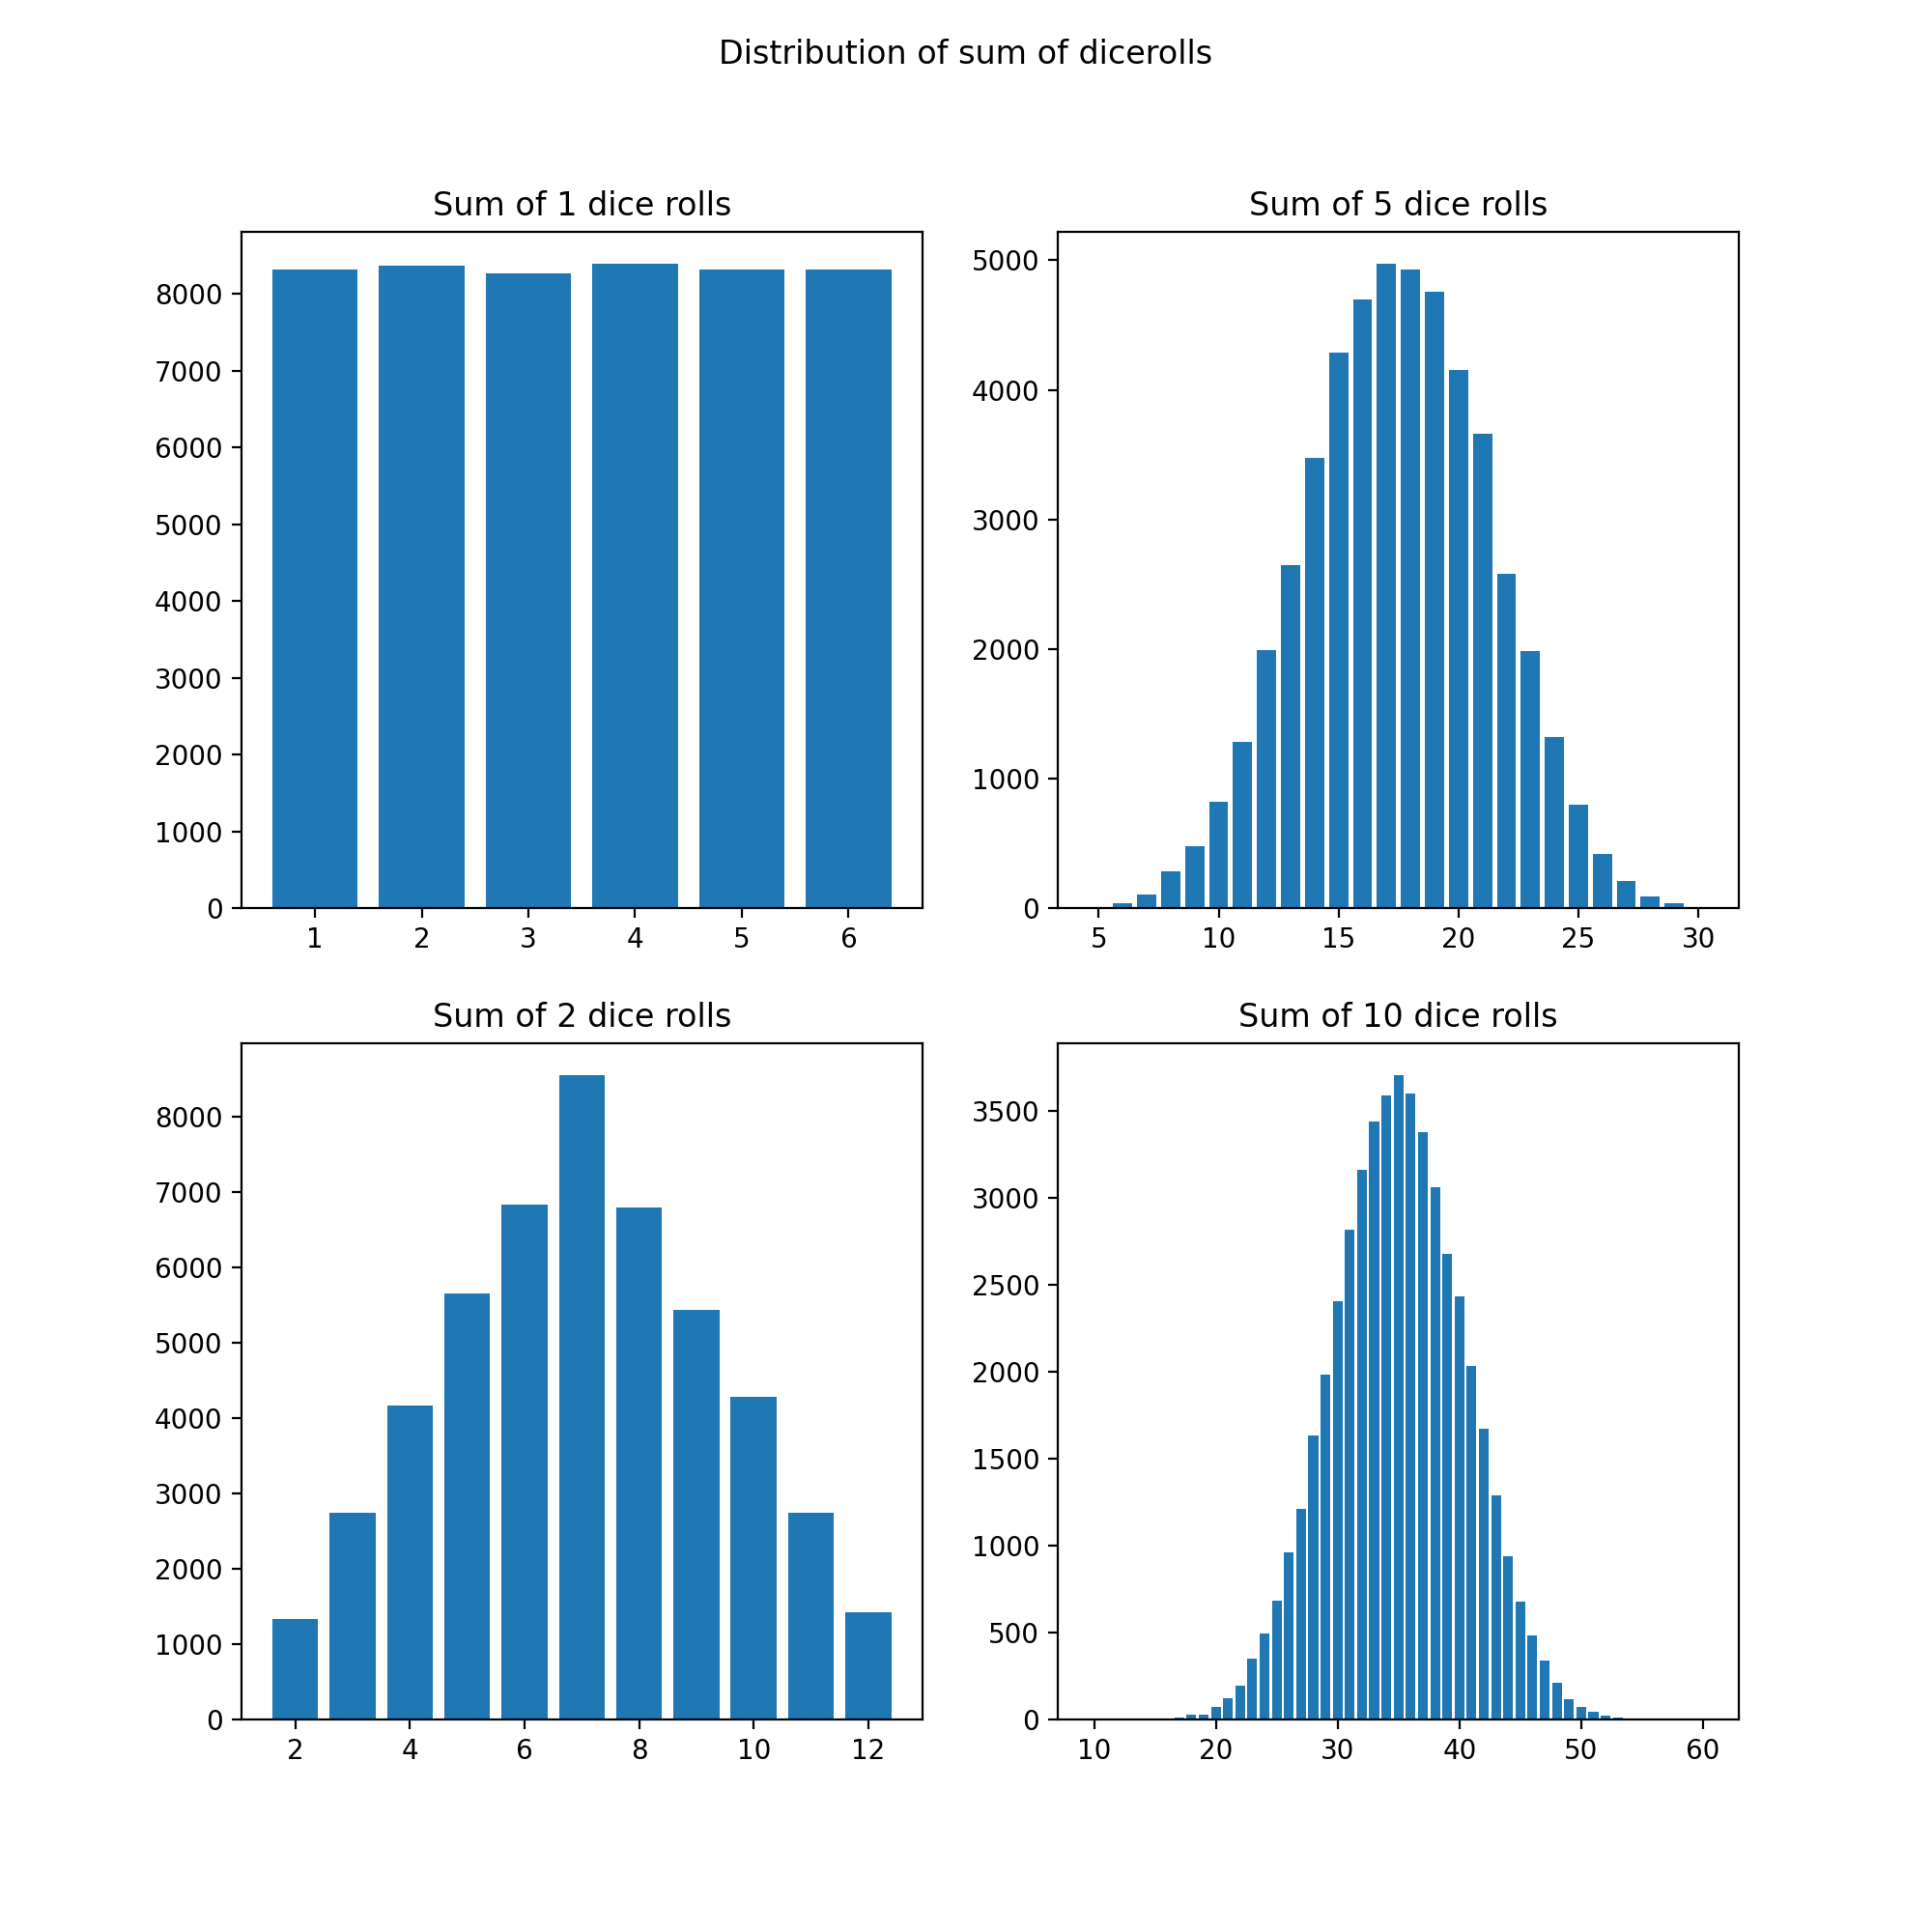

Here is the Python script that generated this plot:
from random import randint
from typing import Dict, List
from sys import argv
import matplotlib.pyplot as plt

def roll() -> int:
    return randint(1,6)

def experiment(count:int) -> List[int]:
    return sum([roll() for _ in range(count)])

def get_histogram(experimentcount:int, sumcount:int) -> Dict[int, int]:
    data = [experiment(sumcount) for _ in range(experimentcount)]
    return {
        x : data.count(x)
        for x in range(sumcount,6*sumcount+1)
    }



experimentcount = int(argv[1])
sumcount = [ int(x) for x in argv[2:] ]

fig,axs = plt.subplots(2,2, figsize=(10,10), dpi=200)
fig.suptitle("Distribution of sum of dicerolls")
for i in range(4):
    hist_data = get_histogram(experimentcount, sumcount[i])
    axs[i%2][i//2].bar(hist_data.keys(), hist_data.values())
    axs[i%2][i//2].set_title(f"Sum of {sumcount[i]} dice rolls")
fig.savefig("diceroll.png")



